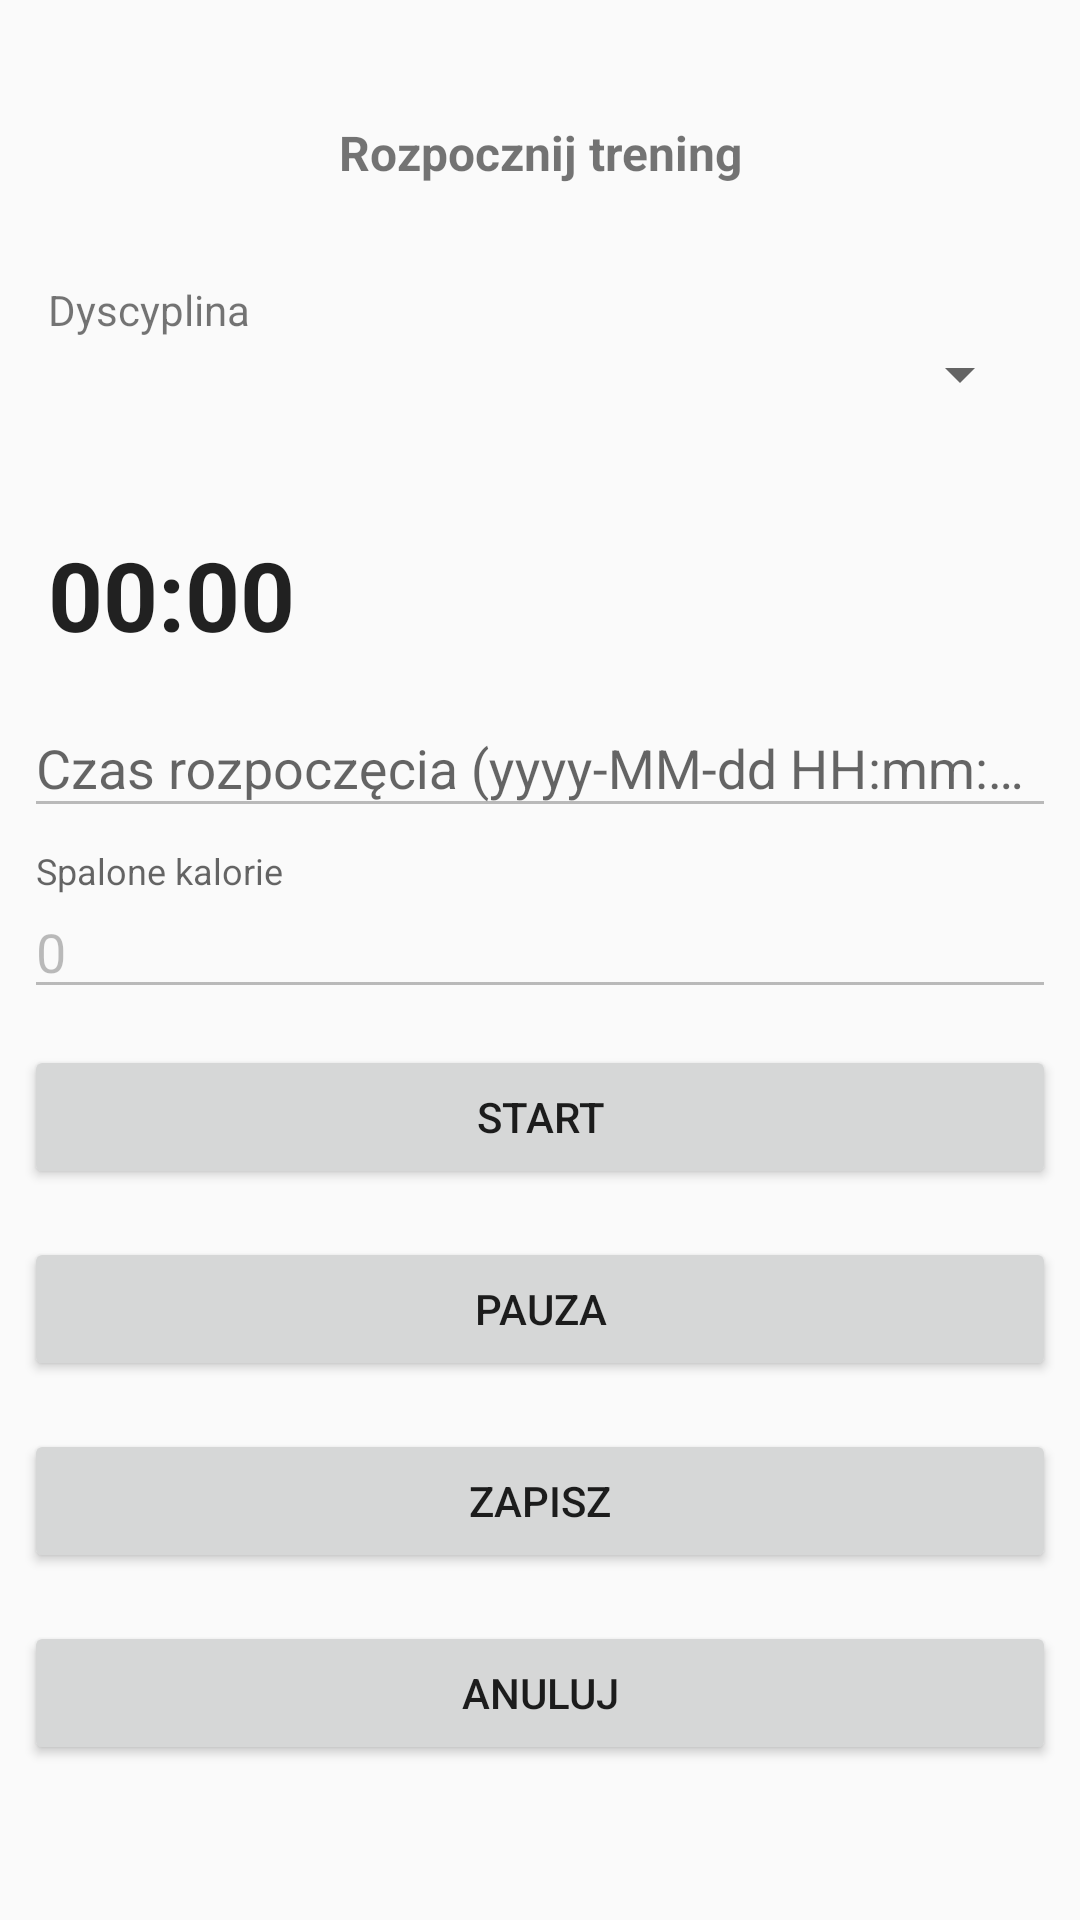

Here is an Android app screen rendered from its layout file. Give the layout XML and the strings, colors and styles it references.
<!-- AndroidManifest.xml: activity theme Theme.AppCompat.Light.NoActionBar -->
<!-- res/layout/activity_train.xml -->
<?xml version="1.0" encoding="utf-8"?>

<ScrollView xmlns:android="http://schemas.android.com/apk/res/android"
    xmlns:tools="http://schemas.android.com/tools"
    android:layout_width="match_parent"
    android:orientation="vertical"
    android:layout_height="match_parent"
    tools:context=".activity.TrainActivity">

    <LinearLayout
        android:layout_width="match_parent"
        android:layout_height="wrap_content"
        android:orientation="vertical"
        android:paddingLeft="@dimen/commonMargin"
        android:paddingTop="@dimen/commonMargin"
        android:paddingRight="@dimen/commonMargin">

        <TextView
            android:layout_width="fill_parent"
            android:layout_height="wrap_content"
            android:layout_marginStart="@dimen/commonMargin"
            android:layout_marginTop="32dp"
            android:layout_marginEnd="@dimen/commonMargin"
            android:gravity="center"
            android:textStyle="bold"
            android:text="@string/startTraining"
            android:textSize="@dimen/commonFontSize" />

        <TextView
            android:layout_width="fill_parent"
            android:layout_height="wrap_content"
            android:layout_marginStart="@dimen/commonMargin"
            android:layout_marginTop="32dp"
            android:gravity="left"
            android:text="@string/labelTrainingSport" />

        <Spinner
            android:id="@+id/spinner_train_sport_choose_r"
            android:layout_marginEnd="@dimen/commonMargin"
            android:layout_width="match_parent"
            android:layout_height="wrap_content" />

        <ImageView
            android:id="@+id/sport_train_image"
            android:layout_width="wrap_content"
            android:layout_height="wrap_content"
            android:layout_marginStart="@dimen/commonMargin"
            android:layout_marginTop="@dimen/commonMargin"
            android:layout_marginEnd="@dimen/commonMargin" />

        <Chronometer
            android:id="@+id/chronometer_training"
            android:layout_width="wrap_content"
            android:layout_marginStart="@dimen/commonMargin"
            android:layout_marginTop="32dp"
            android:layout_marginEnd="@dimen/commonMargin"
            android:layout_height="wrap_content"
            android:textStyle="bold"
            android:gravity="center"
            android:textSize="@dimen/bigFontSize"/>

        <android.support.design.widget.TextInputLayout
            android:layout_width="match_parent"
            android:layout_height="wrap_content"
            android:layout_marginTop="@dimen/halfMargin"
            android:layout_marginBottom="@dimen/halfMargin">
            <EditText android:id="@+id/label_date_start_r"
                android:layout_width="match_parent"
                android:layout_height="wrap_content"
                android:enabled="false"
                android:hint="@string/timeStartHint"
                android:autofillHints="name"
                android:focusable="false"/>
        </android.support.design.widget.TextInputLayout>

        <android.support.design.widget.TextInputLayout
            android:layout_width="match_parent"
            android:layout_height="wrap_content"
            android:layout_marginTop="@dimen/halfMargin"
            android:layout_marginBottom="@dimen/halfMargin">
            <EditText android:id="@+id/label_burned_kcals_r"
                android:layout_width="match_parent"
                android:layout_height="wrap_content"
                android:enabled="false"
                android:text="0"
                android:hint="@string/burnedKcalTileLong"
                android:autofillHints="name"
                android:focusable="false"/>
        </android.support.design.widget.TextInputLayout>

        
        <android.support.v7.widget.AppCompatButton
            android:id="@+id/button_start"
            android:layout_width="fill_parent"
            android:layout_height="wrap_content"
            android:layout_marginTop="@dimen/commonMargin"
            android:layout_marginBottom="@dimen/commonMargin"
            android:padding="@dimen/halfMargin"
            android:text="@string/start"/>

        
        <android.support.v7.widget.AppCompatButton
            android:id="@+id/button_pause"
            android:layout_width="fill_parent"
            android:layout_height="wrap_content"
            android:layout_marginTop="@dimen/commonMargin"
            android:layout_marginBottom="@dimen/commonMargin"
            android:padding="@dimen/halfMargin"
            android:text="@string/pause"/>

        
        <android.support.v7.widget.AppCompatButton
            android:id="@+id/button_save_workout"
            android:layout_width="fill_parent"
            android:layout_height="wrap_content"
            android:layout_marginTop="@dimen/commonMargin"
            android:layout_marginBottom="@dimen/commonMargin"
            android:padding="@dimen/halfMargin"
            android:text="@string/save"/>

        
        <android.support.v7.widget.AppCompatButton
            android:id="@+id/button_cancel_workout"
            android:layout_width="fill_parent"
            android:layout_height="wrap_content"
            android:layout_marginTop="@dimen/commonMargin"
            android:layout_marginBottom="@dimen/commonMargin"
            android:padding="@dimen/halfMargin"
            android:text="@string/cancel"/>

    </LinearLayout>
</ScrollView>
<!-- resources referenced by this layout -->
<resources>
  <dimen name="bigFontSize">32sp</dimen>
  <dimen name="commonFontSize">16sp</dimen>
  <dimen name="commonMargin">8dp</dimen>
  <dimen name="halfMargin">4dp</dimen>
  <string name="burnedKcalTileLong">Spalone kalorie</string>
  <string name="cancel">Anuluj</string>
  <string name="labelTrainingSport">Dyscyplina</string>
  <string name="pause">Pauza</string>
  <string name="save">zapisz</string>
  <string name="start">Start</string>
  <string name="startTraining">Rozpocznij trening</string>
  <string name="timeStartHint">Czas rozpoczęcia (yyyy-MM-dd HH:mm:ss)</string>
</resources>
